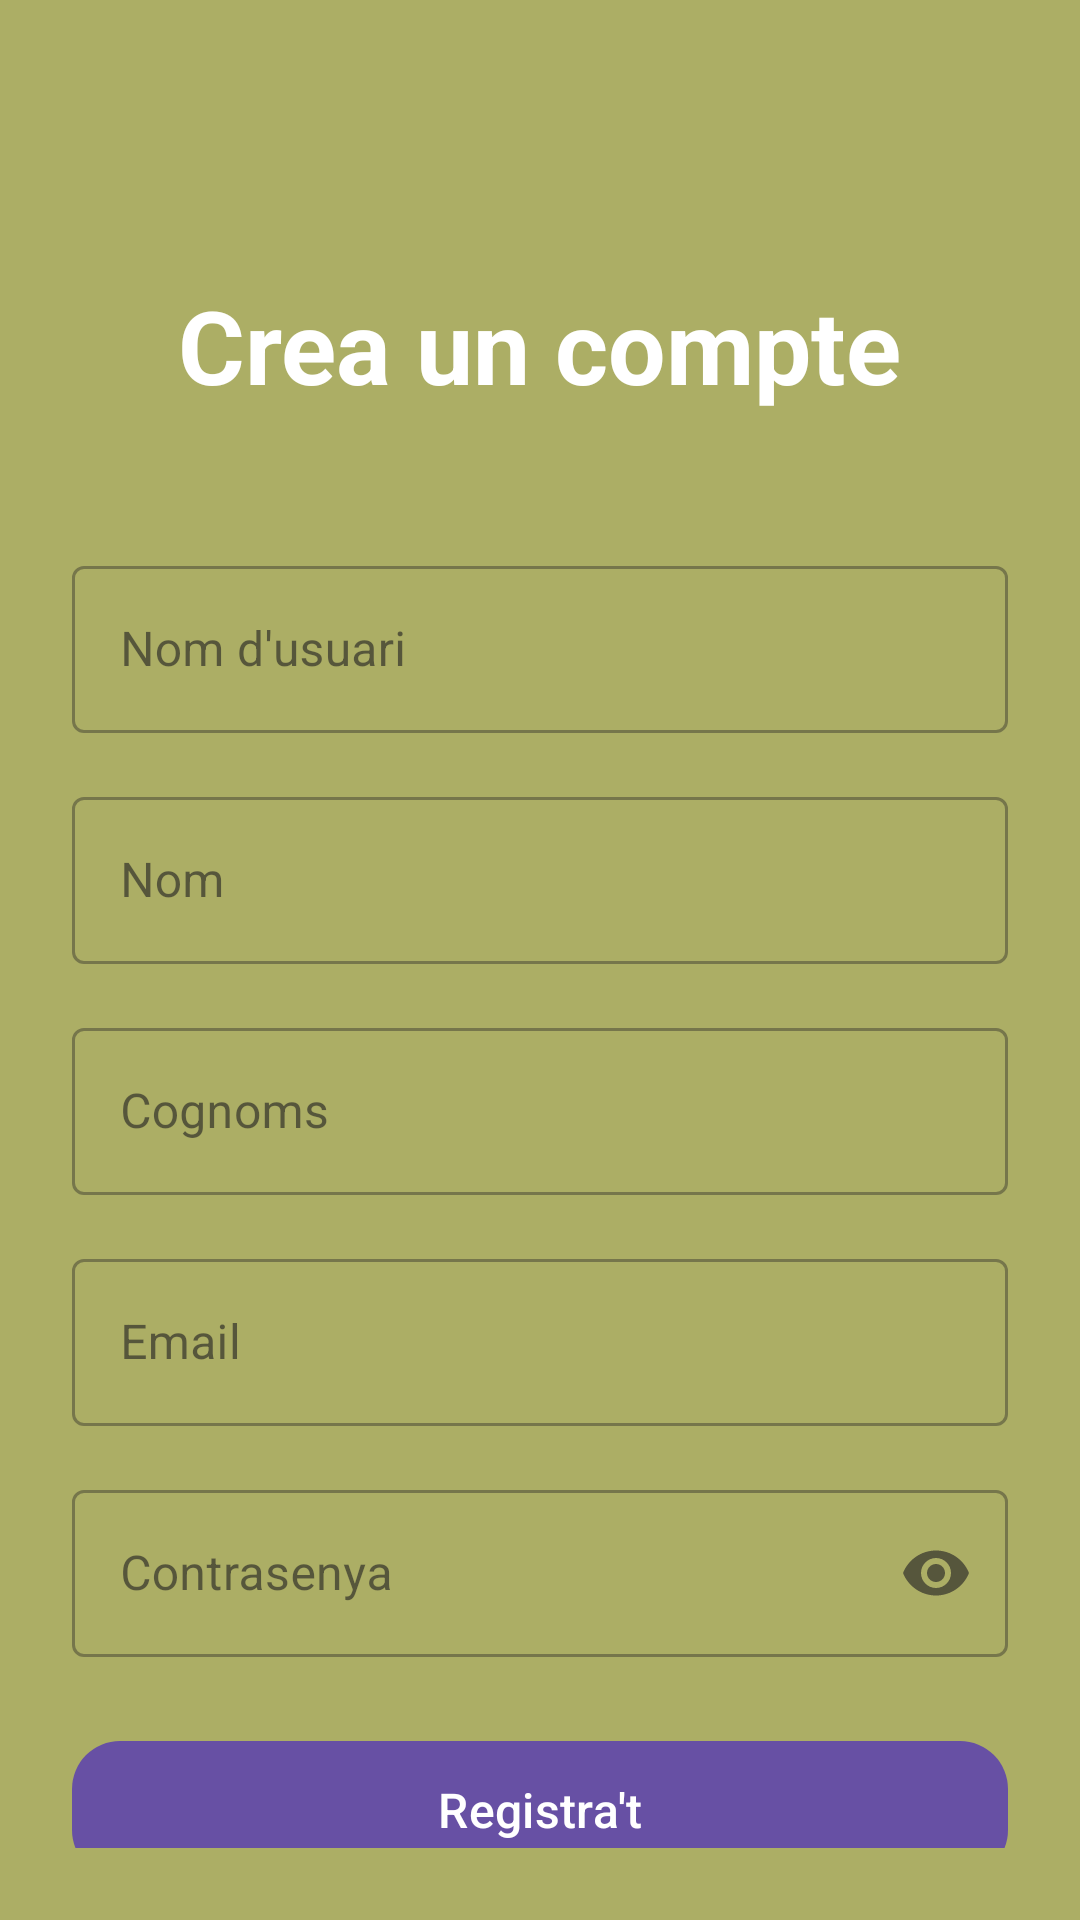

Reconstruct the res/layout file that produces this screen, plus the resources it refers to.
<!-- AndroidManifest.xml: application theme Theme.LaserTag -->
<!-- res/layout/fragment_registre.xml -->
<?xml version="1.0" encoding="utf-8"?>
<androidx.constraintlayout.widget.ConstraintLayout xmlns:android="http://schemas.android.com/apk/res/android"
    xmlns:app="http://schemas.android.com/apk/res-auto"
    xmlns:tools="http://schemas.android.com/tools"
    android:layout_width="match_parent"
    android:layout_height="match_parent"
    android:background="@color/fons_fragment"
    android:padding="24dp"
    tools:context=".A1_Sesion.F_Registre">

    <TextView
        android:id="@+id/tvRegisterTitle"
        android:layout_width="wrap_content"
        android:layout_height="wrap_content"
        android:text="Crea un compte"
        android:textColor="@android:color/white"
        android:textSize="34sp"
        android:textStyle="bold"
        app:layout_constraintBottom_toTopOf="@+id/nomUsuariInputLayout"
        app:layout_constraintEnd_toEndOf="parent"
        app:layout_constraintStart_toStartOf="parent"
        app:layout_constraintTop_toTopOf="parent"
        app:layout_constraintVertical_bias="0.6" />

    <com.google.android.material.textfield.TextInputLayout
        android:id="@+id/nomUsuariInputLayout"
        style="@style/Widget.MaterialComponents.TextInputLayout.OutlinedBox"
        android:layout_width="0dp"
        android:layout_height="wrap_content"
        android:hint="Nom d'usuari"
        app:layout_constraintVertical_bias="0.3"
        app:layout_constraintBottom_toBottomOf="parent"
        app:layout_constraintEnd_toEndOf="parent"
        app:layout_constraintStart_toStartOf="parent"
        app:layout_constraintTop_toTopOf="parent">

        <com.google.android.material.textfield.TextInputEditText
            android:id="@+id/etNomUsuari"
            android:layout_width="match_parent"
            android:layout_height="wrap_content"
            android:inputType="text" />
    </com.google.android.material.textfield.TextInputLayout>

    <com.google.android.material.textfield.TextInputLayout
        android:id="@+id/usuariInputLayout"
        style="@style/Widget.MaterialComponents.TextInputLayout.OutlinedBox"
        android:layout_width="0dp"
        android:layout_height="wrap_content"
        android:layout_marginTop="16dp"
        android:hint="Nom"
        app:layout_constraintEnd_toEndOf="parent"
        app:layout_constraintStart_toStartOf="parent"
        app:layout_constraintTop_toBottomOf="@+id/nomUsuariInputLayout">

        <com.google.android.material.textfield.TextInputEditText
            android:id="@+id/etNom"
            android:layout_width="match_parent"
            android:layout_height="wrap_content"
            android:inputType="text" />
    </com.google.android.material.textfield.TextInputLayout>

    <com.google.android.material.textfield.TextInputLayout
        android:id="@+id/cognomsInputLayout"
        style="@style/Widget.MaterialComponents.TextInputLayout.OutlinedBox"
        android:layout_width="0dp"
        android:layout_height="wrap_content"
        android:layout_marginTop="16dp"
        android:hint="Cognoms"
        app:layout_constraintEnd_toEndOf="parent"
        app:layout_constraintStart_toStartOf="parent"
        app:layout_constraintTop_toBottomOf="@+id/usuariInputLayout">

        <com.google.android.material.textfield.TextInputEditText
            android:id="@+id/etCognoms"
            android:layout_width="match_parent"
            android:layout_height="wrap_content"
            android:inputType="text" />
    </com.google.android.material.textfield.TextInputLayout>

    <com.google.android.material.textfield.TextInputLayout
        android:id="@+id/emailInputLayout"
        style="@style/Widget.MaterialComponents.TextInputLayout.OutlinedBox"
        android:layout_width="0dp"
        android:layout_height="wrap_content"
        android:layout_marginTop="16dp"
        android:hint="Email"
        app:layout_constraintEnd_toEndOf="parent"
        app:layout_constraintStart_toStartOf="parent"
        app:layout_constraintTop_toBottomOf="@+id/cognomsInputLayout">

        <com.google.android.material.textfield.TextInputEditText
            android:id="@+id/etEmail"
            android:layout_width="match_parent"
            android:layout_height="wrap_content"
            android:inputType="textEmailAddress" />
    </com.google.android.material.textfield.TextInputLayout>

    <com.google.android.material.textfield.TextInputLayout
        android:id="@+id/contrasenyaInputLayout"
        style="@style/Widget.MaterialComponents.TextInputLayout.OutlinedBox"
        android:layout_width="0dp"
        android:layout_height="wrap_content"
        android:layout_marginTop="16dp"
        android:hint="Contrasenya"
        app:endIconMode="password_toggle"
        app:layout_constraintEnd_toEndOf="parent"
        app:layout_constraintStart_toStartOf="parent"
        app:layout_constraintTop_toBottomOf="@+id/emailInputLayout">

        <com.google.android.material.textfield.TextInputEditText
            android:id="@+id/etContrasenya"
            android:layout_width="match_parent"
            android:layout_height="wrap_content"
            android:inputType="textPassword" />
    </com.google.android.material.textfield.TextInputLayout>

    <com.google.android.material.button.MaterialButton
        android:id="@+id/btnRegistre"
        android:layout_width="0dp"
        android:layout_height="wrap_content"
        android:layout_marginTop="24dp"
        android:paddingVertical="12dp"
        android:text="Registra't"
        android:textSize="16sp"
        app:cornerRadius="16dp"
        app:layout_constraintEnd_toEndOf="parent"
        app:layout_constraintStart_toStartOf="parent"
        app:layout_constraintTop_toBottomOf="@id/contrasenyaInputLayout" />

    <ProgressBar
        android:id="@+id/progressBar"
        style="?android:attr/progressBarStyle"
        android:layout_width="wrap_content"
        android:layout_height="wrap_content"
        android:visibility="gone"
        app:layout_constraintBottom_toBottomOf="parent"
        app:layout_constraintEnd_toEndOf="parent"
        app:layout_constraintStart_toStartOf="parent"
        app:layout_constraintTop_toTopOf="parent" />

</androidx.constraintlayout.widget.ConstraintLayout>
<!-- resources referenced by this layout -->
<resources>
  <color name="fons_fragment">#ACAE65</color>
  <style name="Theme.LaserTag" parent="Base.Theme.LaserTag" />
  <style name="Base.Theme.LaserTag" parent="Theme.Material3.DayNight.NoActionBar">
          
          
      </style>
</resources>
